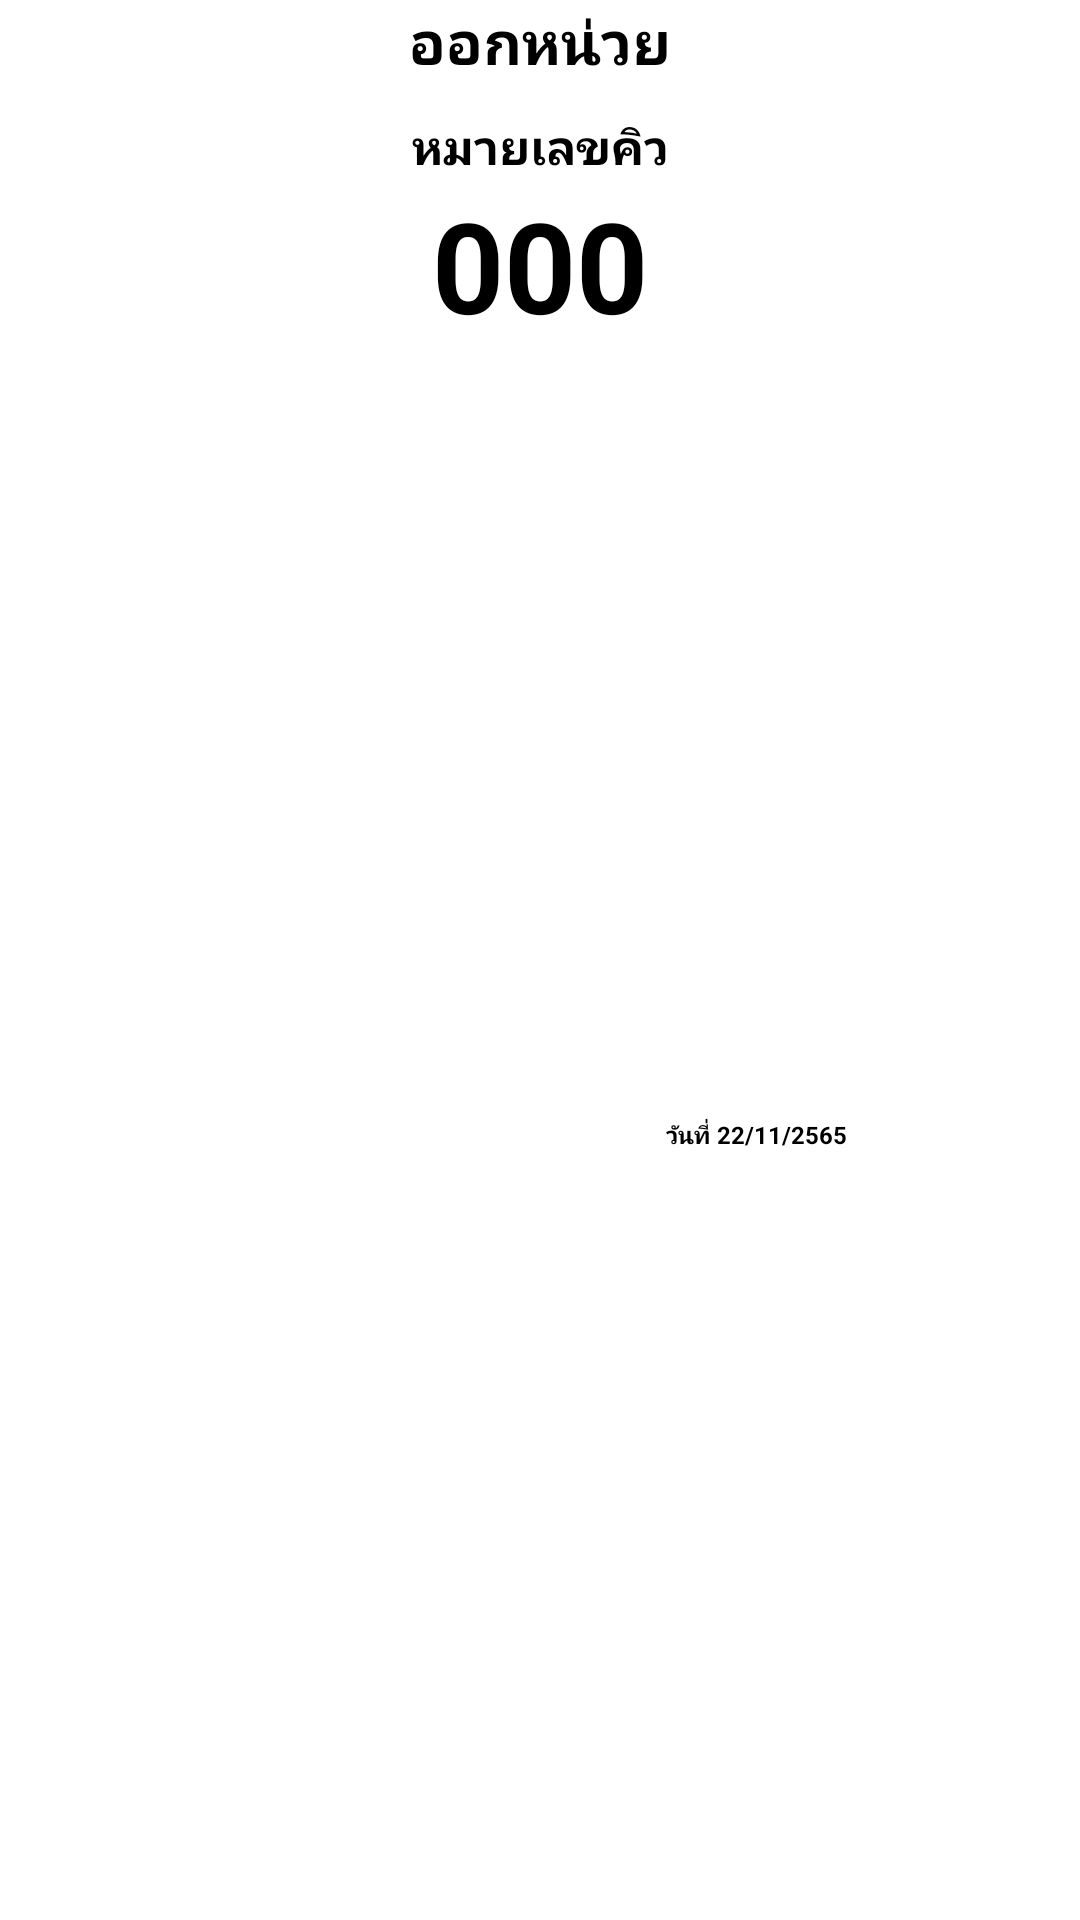

Layout XML and referenced resources for this Android screen:
<!-- AndroidManifest.xml: application theme Theme.PublicHealth -->
<!-- res/layout/dialog_queue_slip.xml -->
<?xml version="1.0" encoding="utf-8"?>
<androidx.constraintlayout.widget.ConstraintLayout
    xmlns:android="http://schemas.android.com/apk/res/android"
    xmlns:app="http://schemas.android.com/apk/res-auto"
    android:id="@+id/constraintQueue"
    android:layout_width="300dp"
    android:layout_height="wrap_content"
    android:layout_gravity="center"
    android:background="@color/transparent"
    >

    <com.google.android.material.textview.MaterialTextView
        android:id="@+id/queueHead"
        android:layout_width="wrap_content"
        android:layout_height="wrap_content"
        android:layout_marginBottom="10dp"
        android:text="ออกหน่วย"
        android:textColor="@color/black"
        android:textSize="20sp"
        android:textStyle="bold"
        app:fontFamily="@font/quark_bold"
        app:layout_constraintEnd_toEndOf="parent"
        app:layout_constraintStart_toStartOf="parent"
        app:layout_constraintTop_toTopOf="parent">

    </com.google.android.material.textview.MaterialTextView>

    <com.google.android.material.textview.MaterialTextView
        android:id="@+id/queueNumTitle"
        android:layout_width="wrap_content"
        android:layout_height="wrap_content"
        android:layout_marginTop="10dp"
        android:text="หมายเลขคิว"
        android:textColor="@color/black"
        android:textSize="16sp"
        android:textStyle="bold"
        app:fontFamily="@font/quark_bold"
        app:layout_constraintEnd_toEndOf="parent"
        app:layout_constraintStart_toStartOf="parent"
        app:layout_constraintTop_toBottomOf="@+id/queueHead">

    </com.google.android.material.textview.MaterialTextView>

    <com.google.android.material.textview.MaterialTextView
        android:id="@+id/queueNum"
        android:layout_width="wrap_content"
        android:layout_height="wrap_content"
        android:text="000"
        android:textColor="@color/black"
        android:textSize="42sp"
        android:textStyle="bold"
        app:fontFamily="@font/quark_bold"
        app:layout_constraintEnd_toEndOf="parent"
        app:layout_constraintStart_toStartOf="parent"
        app:layout_constraintTop_toBottomOf="@+id/queueNumTitle">

    </com.google.android.material.textview.MaterialTextView>

    <com.google.android.material.textview.MaterialTextView
        android:id="@+id/date"
        android:layout_width="wrap_content"
        android:layout_height="wrap_content"
        android:text="วันที่ 22/11/2565"
        android:textColor="@color/black"
        android:textSize="8sp"
        android:textStyle="bold"
        app:fontFamily="@font/quark_bold"
        app:layout_constraintBottom_toBottomOf="parent"
        app:layout_constraintEnd_toEndOf="parent"
        app:layout_constraintStart_toStartOf="@+id/queueNum"
        app:layout_constraintTop_toBottomOf="@+id/queueNum">

    </com.google.android.material.textview.MaterialTextView>

</androidx.constraintlayout.widget.ConstraintLayout>
<!-- resources referenced by this layout -->
<resources>
  <color name="black">#000000</color>
  <color name="transparent">#00000000</color>
  <style name="Theme.PublicHealth" parent="Theme.MaterialComponents.DayNight.NoActionBar">
          
          <item name="colorPrimary">@color/purple_500</item>
          <item name="colorPrimaryVariant">@color/purple_700</item>
          <item name="colorOnPrimary">@color/white</item>
          
          <item name="colorSecondary">@color/teal_200</item>
          <item name="colorSecondaryVariant">@color/teal_700</item>
          <item name="colorOnSecondary">@color/black</item>
          <item name="fontFamily">@font/quark_bold</item>
          
          <item name="android:statusBarColor" tools:targetApi="l">@android:color/transparent</item>
          
      </style>
  <color name="purple_500">#FF6200EE</color>
  <color name="purple_700">#FF3700B3</color>
  <color name="white">#FFFFFF</color>
  <color name="teal_200">#FF03DAC5</color>
  <color name="teal_700">#FF018786</color>
</resources>
